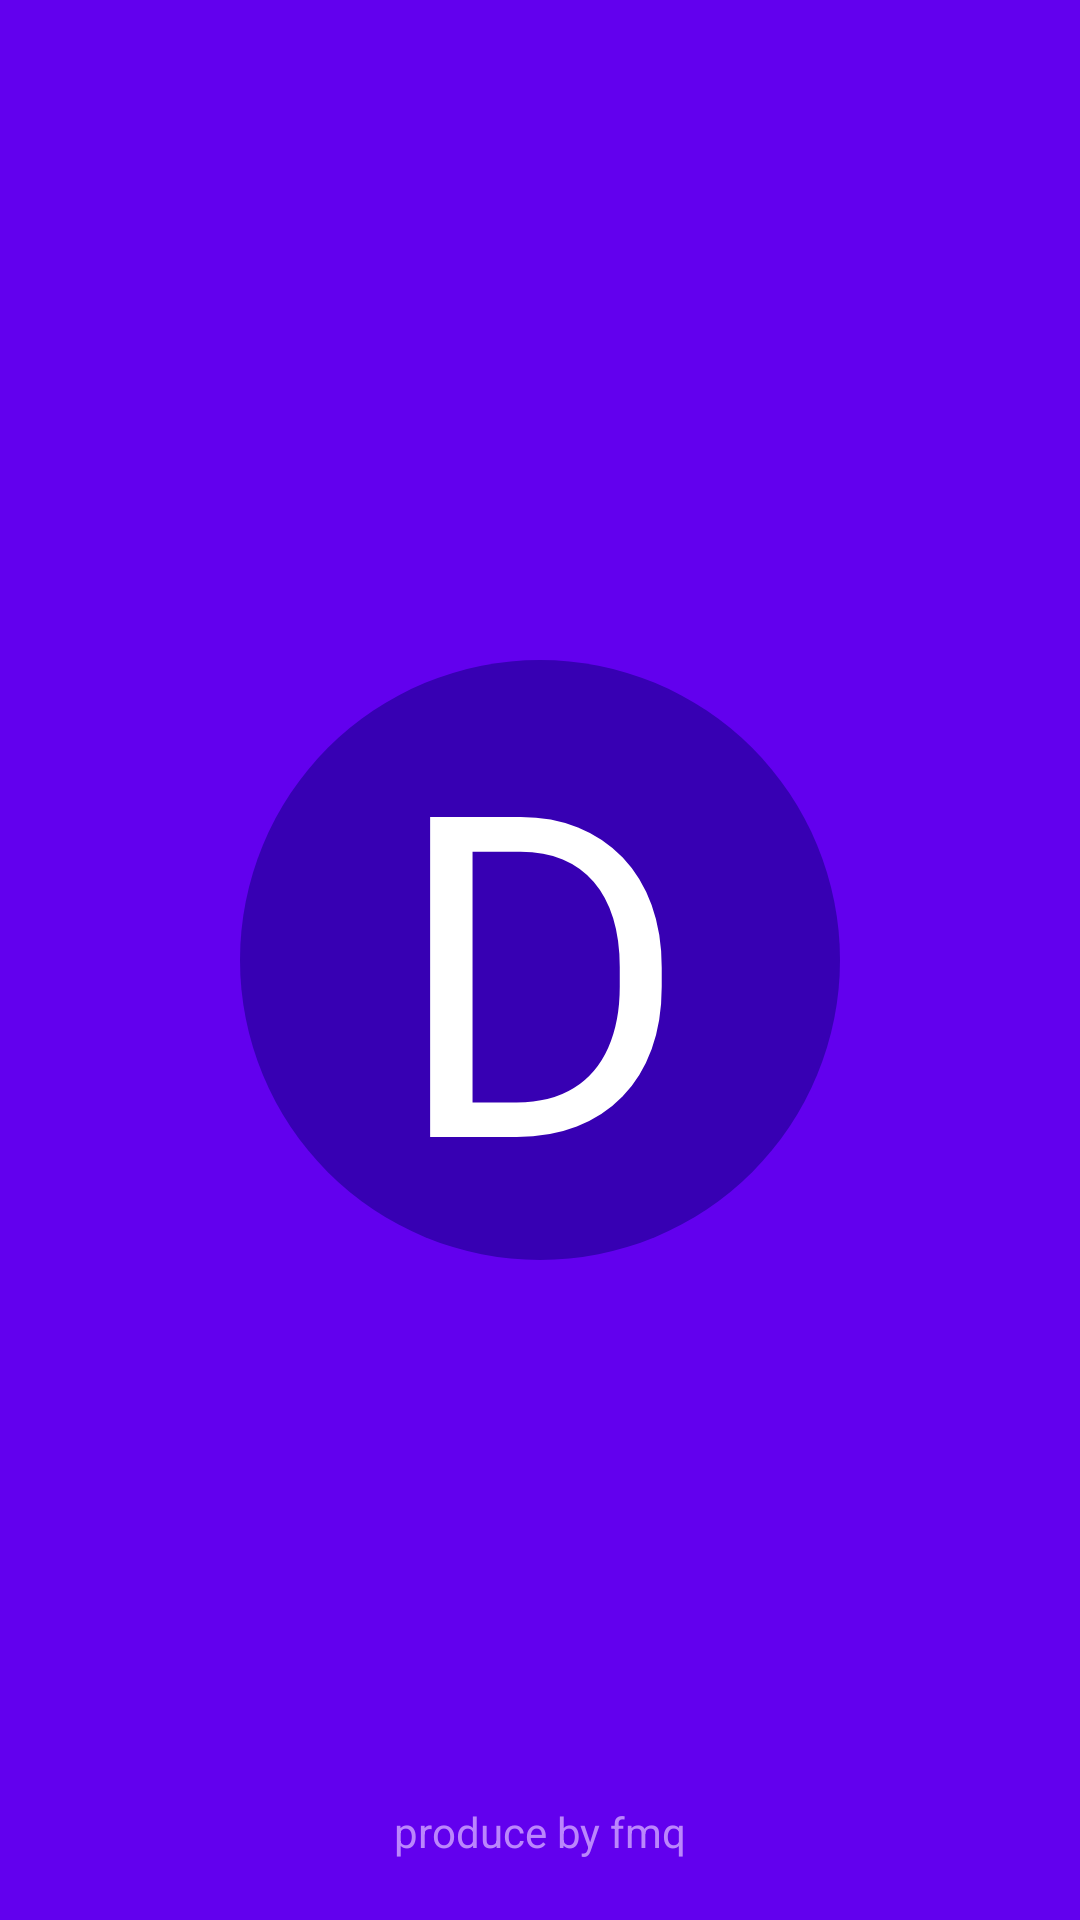

Layout XML and referenced resources for this Android screen:
<!-- AndroidManifest.xml: activity theme Theme.DDTools.Start -->
<!-- res/layout/activity_start.xml -->
<?xml version="1.0" encoding="utf-8"?>
<androidx.constraintlayout.widget.ConstraintLayout xmlns:android="http://schemas.android.com/apk/res/android"
    xmlns:app="http://schemas.android.com/apk/res-auto"
    xmlns:tools="http://schemas.android.com/tools"
    android:layout_width="match_parent"
    android:layout_height="match_parent"
    android:background="@color/purple_500"
    tools:context=".StartActivity">

    <TextView
        android:layout_width="200dp"
        android:layout_height="200dp"
        android:background="@drawable/round_text_background"
        android:gravity="center"
        android:text="D"
        android:textColor="@color/white"
        android:textSize="150sp"
        app:layout_constraintBottom_toBottomOf="parent"
        app:layout_constraintEnd_toEndOf="parent"
        app:layout_constraintStart_toStartOf="parent"
        app:layout_constraintTop_toTopOf="parent"
        tools:ignore="HardcodedText" />

    <TextView
        android:layout_width="wrap_content"
        android:layout_height="wrap_content"
        android:layout_marginBottom="20dp"
        android:text="@string/produce_info"
        android:textColor="@color/purple_200"
        app:layout_constraintBottom_toBottomOf="parent"
        app:layout_constraintEnd_toEndOf="parent"
        app:layout_constraintStart_toStartOf="parent" />
</androidx.constraintlayout.widget.ConstraintLayout>
<!-- resources referenced by this layout -->
<resources>
  <color name="purple_200">#FFBB86FC</color>
  <color name="purple_500">#FF6200EE</color>
  <color name="white">#FFFFFFFF</color>
  <!-- drawable round_text_background (drawable) -->
  <?xml version="1.0" encoding="utf-8"?>
  <shape xmlns:android="http://schemas.android.com/apk/res/android">
      <solid android:color="@color/purple_700"/>
      <corners android:radius="800dp"/>
      <padding
          android:left="0dp"
          android:top="0dp"
          android:right="0dp"
          android:bottom="0dp" />
      <size
          android:width="30dp"
          android:height="30dp" />
  </shape>
  <string name="produce_info">produce by fmq</string>
  <style name="Theme.DDTools.Start" parent="Theme.DDTools">
          <item name="android:windowFullscreen">true</item>
          <item name="android:windowLayoutInDisplayCutoutMode">shortEdges</item>
          <item name="windowActionBar">false</item>
          <item name="windowNoTitle">true</item>
          <item name="android:statusBarColor">@color/purple_500</item>
          <item name="android:windowLightStatusBar">true</item>
          <item name="android:windowBackground">@color/purple_500</item>
          <item name="android:windowContentTransitions">true</item>
      </style>
  <color name="purple_700">#FF3700B3</color>
  <style name="Theme.DDTools" parent="Theme.MaterialComponents.DayNight.DarkActionBar">
          
          <item name="colorPrimary">@color/purple_500</item>
          <item name="colorPrimaryVariant">@color/purple_700</item>
          <item name="colorOnPrimary">@color/white</item>
          
          <item name="colorSecondary">@color/teal_200</item>
          <item name="colorSecondaryVariant">@color/teal_700</item>
          <item name="colorOnSecondary">@color/black</item>
          
          <item name="android:statusBarColor">?attr/colorPrimaryVariant</item>
          <item name="android:windowActivityTransitions">true</item>
          
      </style>
  <color name="teal_200">#FF03DAC5</color>
  <color name="teal_700">#FF018786</color>
  <color name="black">#FF000000</color>
</resources>
